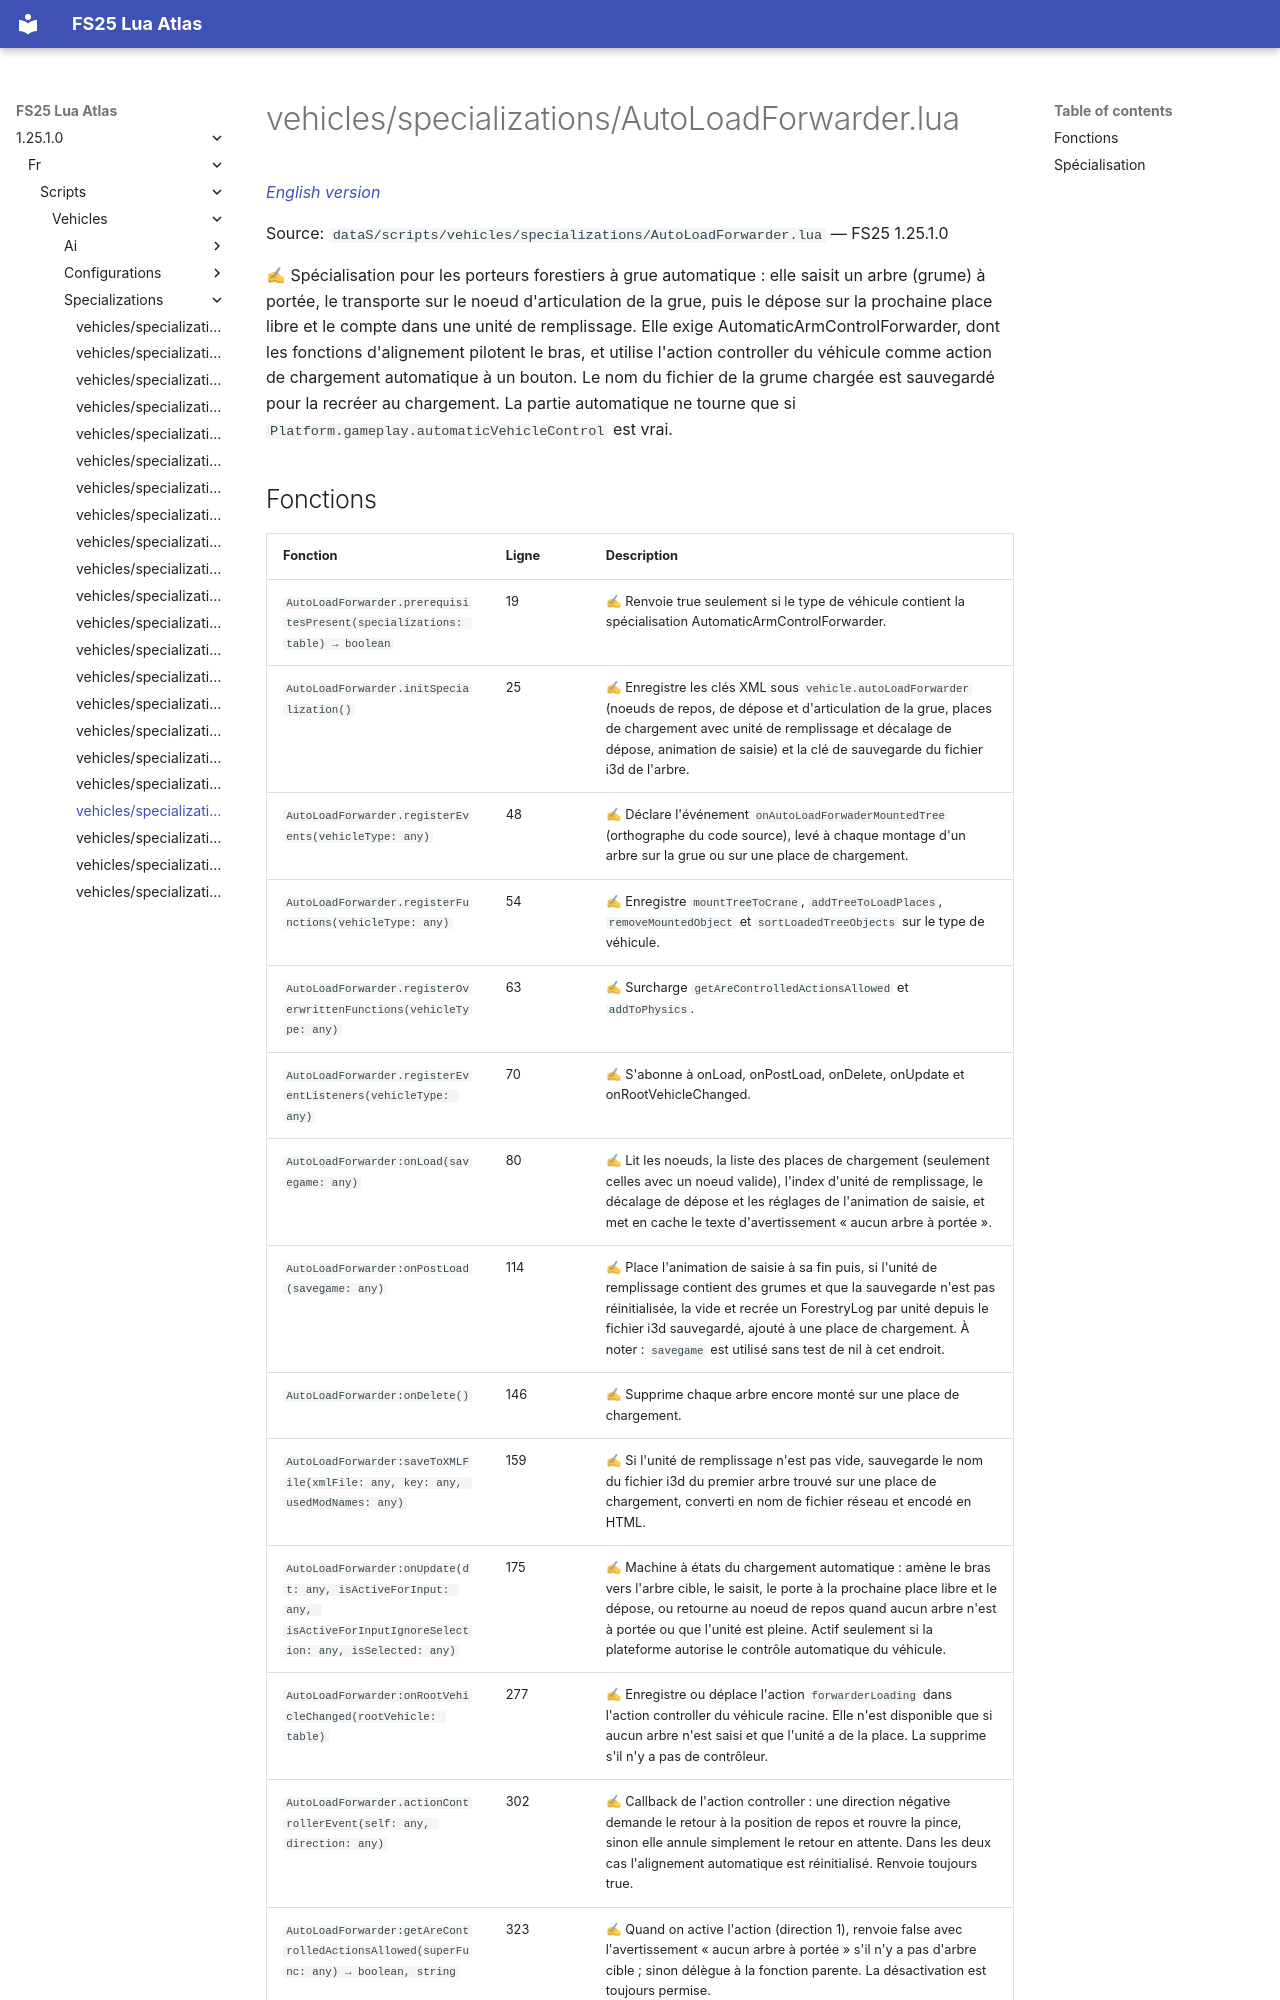

repository: Tim0219800/fs25-lua-atlas · page: 1.25.1.0/fr/scripts/vehicles/specializations/AutoLoadForwarder.html · generator: mkdocs

# vehicles/specializations/AutoLoadForwarder.lua

*[English version](../../../../scripts/vehicles/specializations/AutoLoadForwarder.md)*

Source: `dataS/scripts/vehicles/specializations/AutoLoadForwarder.lua` — FS25 1.25.1.0

✍ Spécialisation pour les porteurs forestiers à grue automatique : elle saisit un arbre (grume) à portée, le transporte sur le noeud d'articulation de la grue, puis le dépose sur la prochaine place libre et le compte dans une unité de remplissage. Elle exige AutomaticArmControlForwarder, dont les fonctions d'alignement pilotent le bras, et utilise l'action controller du véhicule comme action de chargement automatique à un bouton. Le nom du fichier de la grume chargée est sauvegardé pour la recréer au chargement. La partie automatique ne tourne que si `Platform.gameplay.automaticVehicleControl` est vrai.
